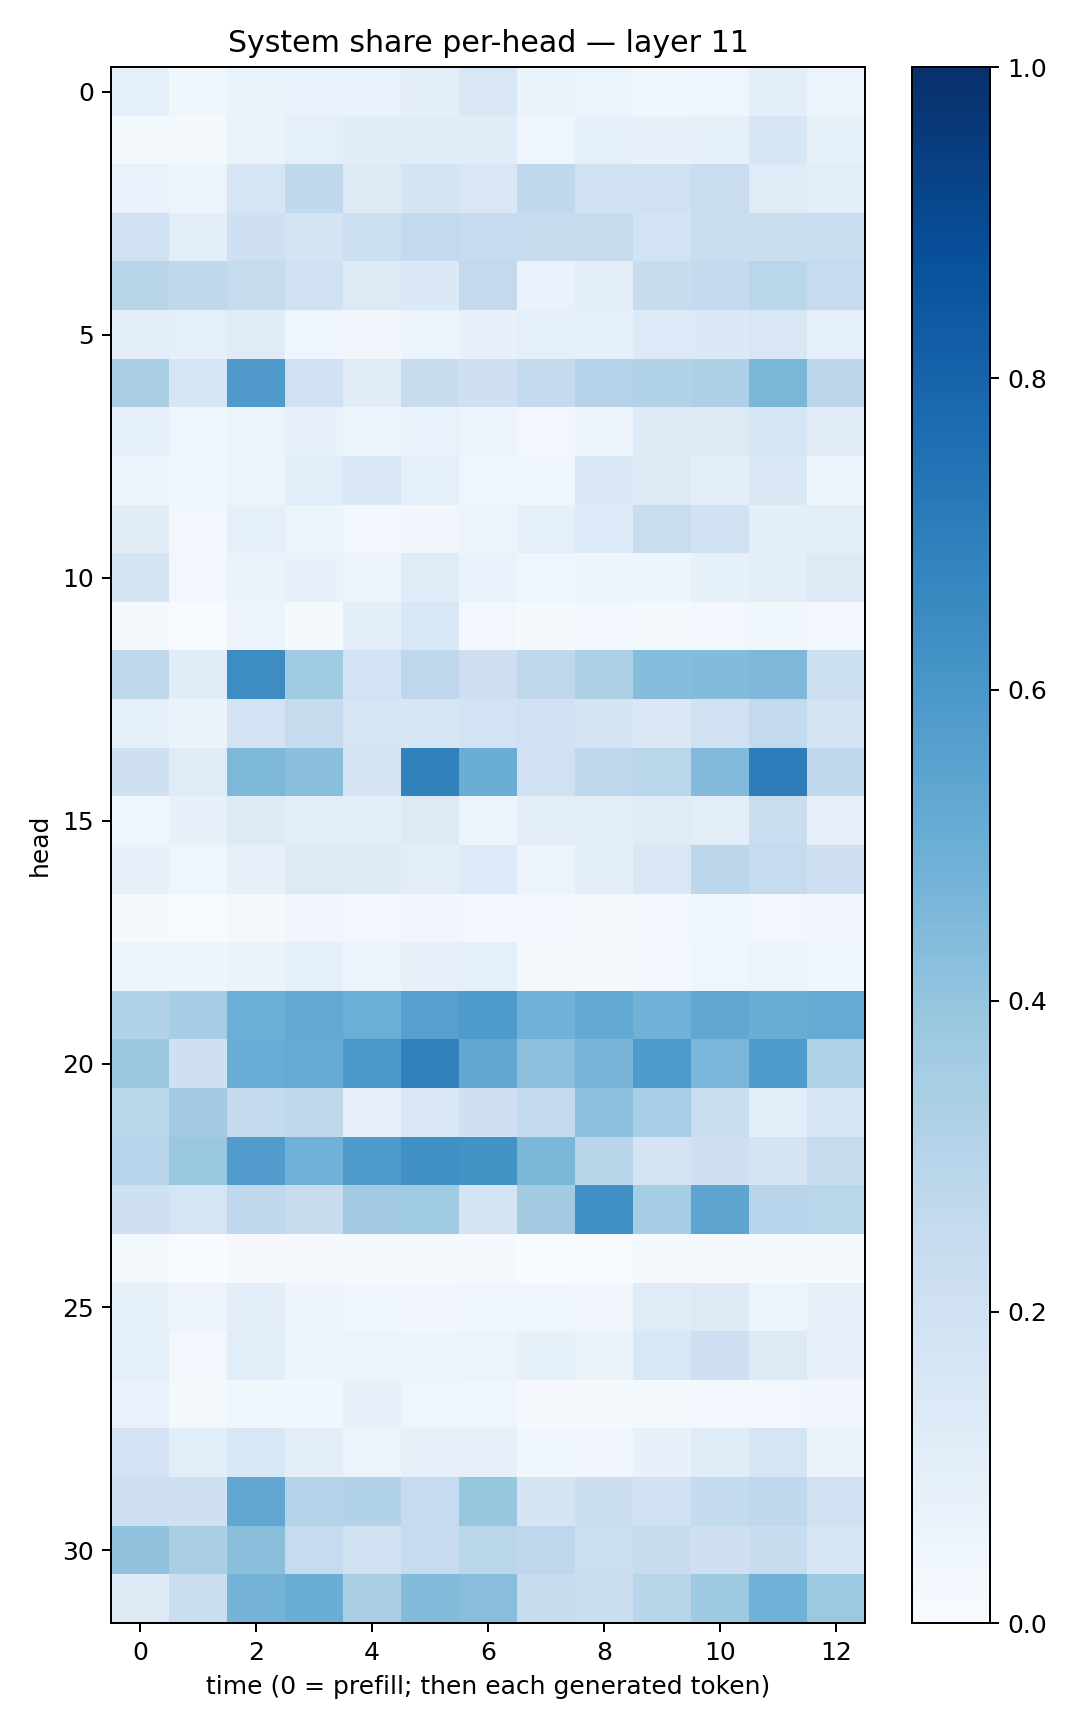

The data file committed next to this chart (first rows):
0.091616355, 0.036776584, 0.06399453, 0.06817814, 0.06678364, 0.09740352, 0.15102886, 0.06291266, 0.058618117, 0.038848225, 0.046803292, 0.09499505, 0.058188006
0.01578, 0.01886, 0.06422, 0.08639, 0.1137, 0.1161, 0.1152, 0.04476, 0.09016, 0.07053, 0.08372, 0.1601, 0.08274
0.06808, 0.05268, 0.1698, 0.2622, 0.1307, 0.1753, 0.1485, 0.266, 0.1876, 0.2024, 0.2271, 0.118, 0.1055
0.2013, 0.1034, 0.2033, 0.1757, 0.2167, 0.2599, 0.2485, 0.2392, 0.2393, 0.1854, 0.2247, 0.2232, 0.2336
0.2915, 0.2696, 0.2431, 0.2016, 0.1262, 0.1402, 0.2609, 0.06982, 0.1042, 0.2373, 0.253, 0.2876, 0.2489
0.09976, 0.09211, 0.1207, 0.04366, 0.03235, 0.0532, 0.07712, 0.09182, 0.0882, 0.1351, 0.137, 0.1495, 0.0866
0.3365, 0.1636, 0.5818, 0.2009, 0.1132, 0.2365, 0.2109, 0.2561, 0.3064, 0.3088, 0.325, 0.4583, 0.2846
0.0874, 0.04051, 0.0594, 0.07387, 0.0517, 0.06986, 0.05666, 0.02375, 0.04941, 0.1219, 0.1279, 0.1623, 0.1119
0.05527, 0.04186, 0.05998, 0.106, 0.1443, 0.09323, 0.04139, 0.04244, 0.1496, 0.1264, 0.1007, 0.1425, 0.05063
0.1095, 0.02645, 0.09083, 0.06107, 0.02986, 0.03259, 0.05608, 0.08739, 0.1347, 0.228, 0.1888, 0.09551, 0.09665
0.1761, 0.02922, 0.06364, 0.07301, 0.05702, 0.1206, 0.06947, 0.04269, 0.0476, 0.0496, 0.08305, 0.09624, 0.1314
0.01812, 0.007661, 0.05525, 0.01395, 0.09574, 0.1538, 0.02887, 0.01515, 0.02382, 0.0174, 0.027, 0.03644, 0.03028
0.2703, 0.1138, 0.6439, 0.3654, 0.1801, 0.2737, 0.2148, 0.2696, 0.3329, 0.4333, 0.4398, 0.451, 0.2175
0.08655, 0.06618, 0.1805, 0.2447, 0.1676, 0.161, 0.1875, 0.203, 0.1754, 0.1441, 0.1986, 0.2608, 0.1742
0.2046, 0.1179, 0.4568, 0.4255, 0.1746, 0.6862, 0.5031, 0.198, 0.2773, 0.289, 0.4435, 0.7001, 0.2639
0.04023, 0.07522, 0.1235, 0.1063, 0.09422, 0.1288, 0.06217, 0.1045, 0.09614, 0.1197, 0.1028, 0.2286, 0.08135
0.0766, 0.04446, 0.0793, 0.129, 0.1241, 0.1026, 0.1363, 0.05766, 0.0985, 0.1496, 0.278, 0.2473, 0.207
0.01507, 0.005158, 0.02254, 0.03216, 0.02567, 0.0345, 0.02932, 0.02474, 0.02064, 0.02881, 0.037, 0.02896, 0.03317
0.0594, 0.05028, 0.06516, 0.09023, 0.06212, 0.08195, 0.08931, 0.02134, 0.01924, 0.02701, 0.04296, 0.05109, 0.04264
0.31, 0.354, 0.4996, 0.5268, 0.4976, 0.5618, 0.584, 0.4813, 0.526, 0.482, 0.5289, 0.5011, 0.5172
0.3814, 0.2089, 0.5054, 0.5157, 0.5946, 0.6861, 0.5312, 0.4144, 0.4685, 0.5863, 0.4636, 0.583, 0.3205
0.2857, 0.3615, 0.2587, 0.2719, 0.08012, 0.145, 0.2077, 0.2569, 0.42, 0.3459, 0.2331, 0.1073, 0.158
0.2949, 0.3879, 0.5767, 0.4876, 0.5841, 0.6324, 0.6182, 0.4576, 0.2914, 0.177, 0.2081, 0.175, 0.2441
0.2053, 0.1693, 0.2668, 0.236, 0.3613, 0.3637, 0.1749, 0.3632, 0.6312, 0.3519, 0.5407, 0.2966, 0.2862
0.01976, 0.002696, 0.009219, 0.01139, 0.009486, 0.01027, 0.01162, 0.003809, 0.004608, 0.009598, 0.01123, 0.01266, 0.01087
0.08365, 0.05693, 0.09446, 0.04956, 0.03781, 0.03404, 0.04404, 0.04391, 0.03193, 0.1183, 0.1263, 0.05541, 0.0804
0.08626, 0.02882, 0.1061, 0.04992, 0.0549, 0.0485, 0.05449, 0.08302, 0.06522, 0.1538, 0.2144, 0.125, 0.07693
0.06644, 0.02124, 0.03601, 0.03787, 0.07556, 0.04666, 0.04154, 0.007829, 0.01253, 0.01975, 0.03103, 0.02948, 0.03195
0.1815, 0.1091, 0.1531, 0.09818, 0.05718, 0.07827, 0.07939, 0.03523, 0.03442, 0.07584, 0.1177, 0.1641, 0.06549
0.2059, 0.2087, 0.5291, 0.3066, 0.3118, 0.2476, 0.393, 0.1736, 0.2231, 0.2025, 0.2553, 0.2663, 0.1969
0.4052, 0.338, 0.4222, 0.2469, 0.1975, 0.2484, 0.2867, 0.2765, 0.2173, 0.2378, 0.2085, 0.24, 0.1686
0.1226, 0.2259, 0.4748, 0.5038, 0.336, 0.4402, 0.4289, 0.236, 0.2213, 0.2913, 0.373, 0.4883, 0.3776
